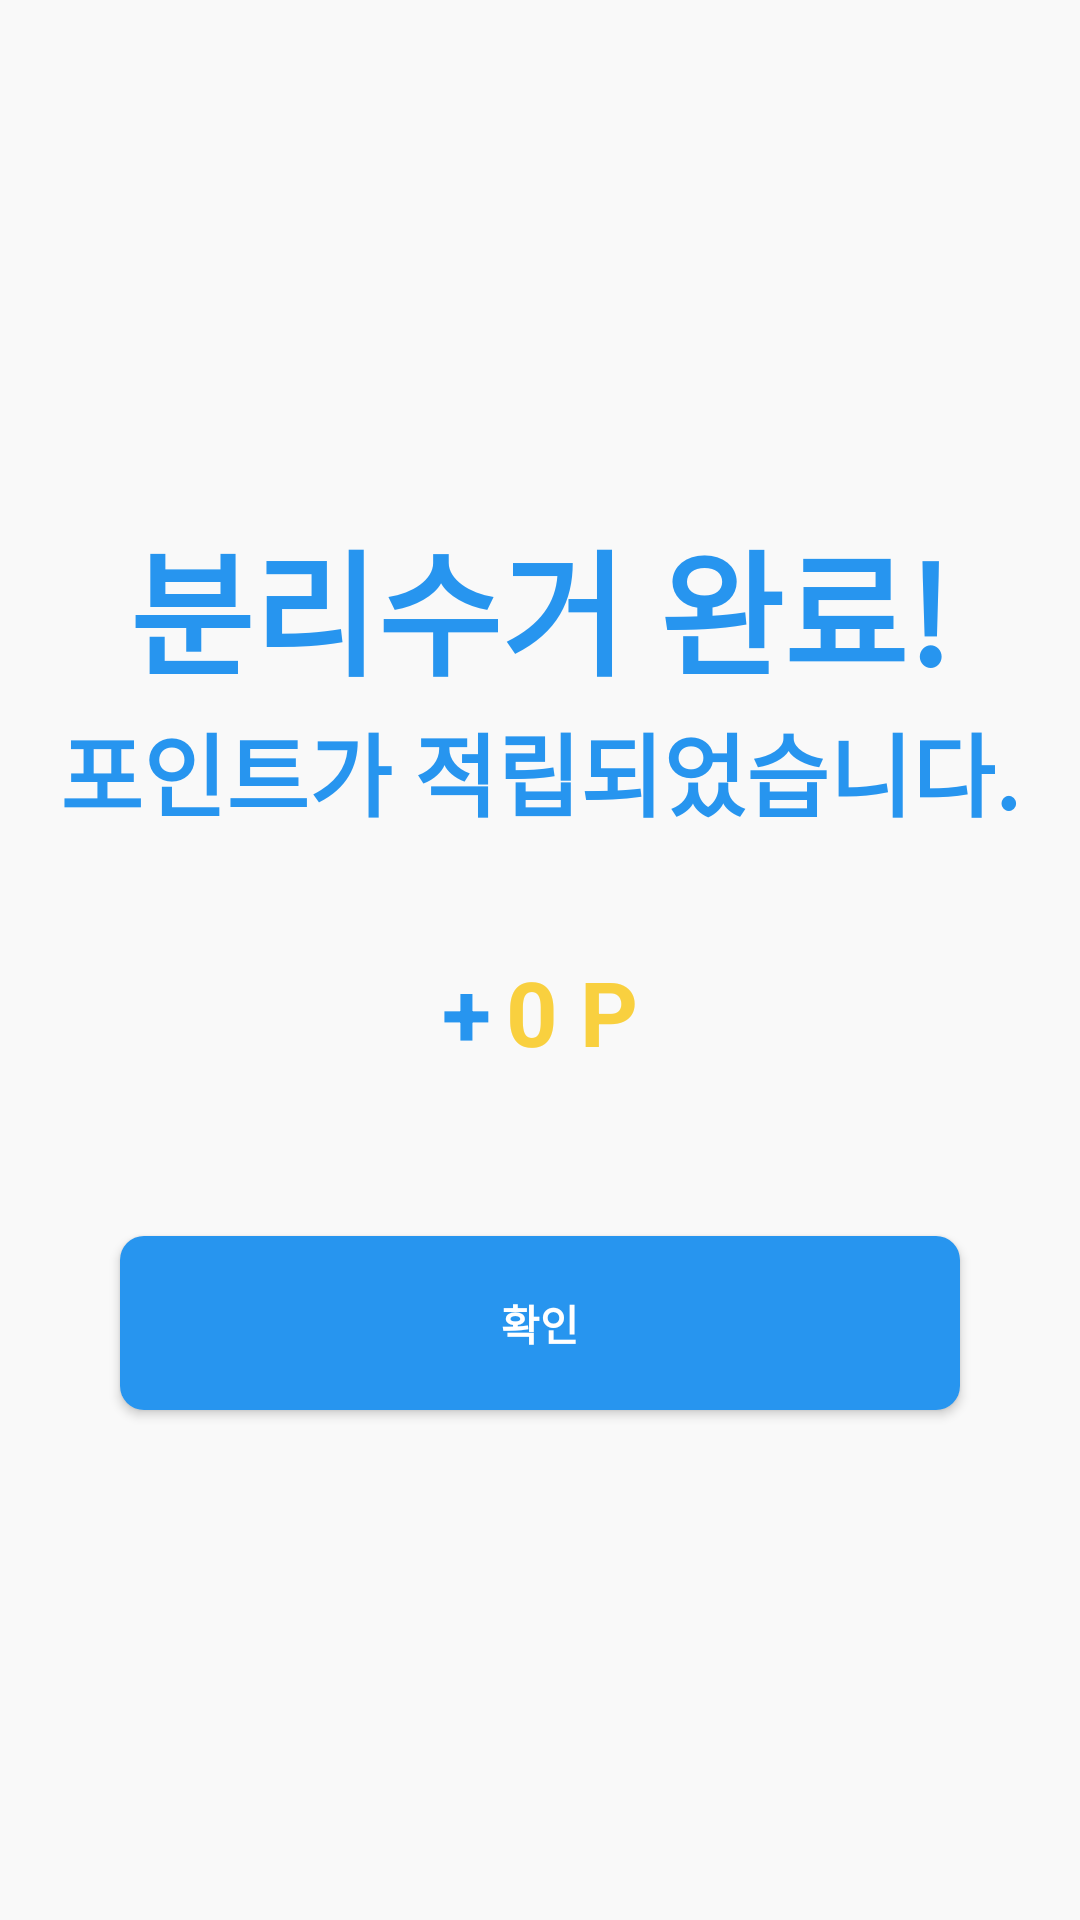

Android layout source for this screen:
<!-- AndroidManifest.xml: application theme Theme.YoBunJeong -->
<!-- res/layout/fragment_recycle_complete.xml -->
<LinearLayout
    xmlns:android="http://schemas.android.com/apk/res/android"
    android:layout_width="match_parent"
    android:layout_height="match_parent"
    android:orientation="vertical"
    android:gravity="center"
    android:background="@color/backgroundColor"
    android:padding="16dp">

    <TextView
        android:id="@+id/recycle_done"
        android:layout_width="wrap_content"
        android:layout_height="wrap_content"
        android:text="분리수거 완료!"
        android:textColor="@color/mainColor"
        android:textStyle="bold"
        android:textSize="45sp"
        android:gravity="center"/>

    <TextView
        android:id="@+id/tvMessage"
        android:layout_width="wrap_content"
        android:layout_height="wrap_content"
        android:text="포인트가 적립되었습니다."
        android:textColor="@color/mainColor"
        android:textStyle="bold"
        android:textSize="30sp"
        android:gravity="center"
        android:layout_marginBottom="16dp" />

    <LinearLayout
        android:layout_width="wrap_content"
        android:layout_height="wrap_content"
        android:orientation="horizontal"
        android:gravity="center"
        android:layout_marginBottom="32dp">

        
        <TextView
            android:id="@+id/Plus"
            android:layout_width="wrap_content"
            android:layout_height="wrap_content"
            android:text="+"
            android:layout_marginTop="15dp"
            android:textStyle="bold"
            android:textSize="30sp"
            android:textColor="@color/mainColor" />

        
        <TextView
            android:id="@+id/tvPoints"
            android:layout_width="wrap_content"
            android:layout_height="wrap_content"
            android:layout_marginStart="5dp"
            android:layout_marginTop="15dp"
            android:text="0 P"
            android:textStyle="bold"
            android:textSize="30sp"
            android:textColor="#F9D03F" />
    </LinearLayout>


    <android.widget.Button
        android:id="@+id/btnConfirm"
        android:layout_width="280dp"
        android:layout_height="58dp"
        android:layout_marginTop="30dp"
        android:text="확인"
        android:textStyle="bold"
        android:background="@drawable/button_rounded_corner_rectangle"
        android:textColor="@color/white" />
</LinearLayout>
<!-- resources referenced by this layout -->
<resources>
  <color name="backgroundColor">#F9F9F9</color>
  <color name="mainColor">#2795EF</color>
  <color name="white">#FFFFFFFF</color>
  <!-- drawable button_rounded_corner_rectangle (drawable) -->
  <?xml version="1.0" encoding="utf-8"?>
  <shape xmlns:android="http://schemas.android.com/apk/res/android">
  
      <solid android:color="@color/mainColor"/>
      <corners android:radius="8dp"/>
  
  </shape>
  <style name="Theme.YoBunJeong" parent="Base.Theme.YoBunJeong" />
  <style name="Base.Theme.YoBunJeong" parent="Theme.Material3.DayNight.NoActionBar">
          <item name="windowNoTitle">true</item>
          <item name="windowActionBar">false</item> 
          <item name="android:statusBarColor">@color/white</item>  
          <item name="android:windowLightStatusBar">true</item>
          
          
      </style>
</resources>
